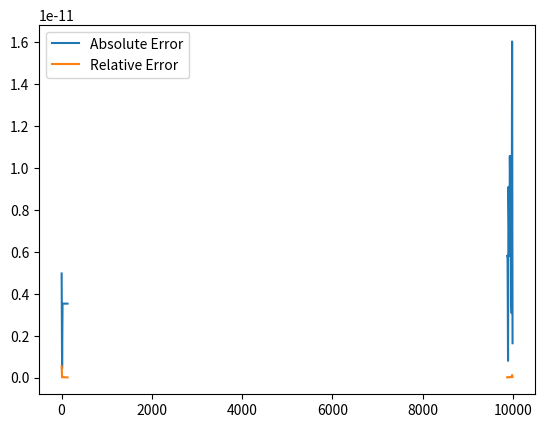

Source code (Python):
import numpy as np
import matplotlib.pyplot as plt
from scipy.special import erf, erfc

# '''abram stegun approximation'''
# def erfc_approx(x):
#     b1 = 0.254829592
#     b2 = -0.284496736
#     b3 = 1.421413741
#     b4 = -1.453152027
#     b5 = 1.061405429
#     p = 0.3275911

#     t = 1 / (1 + p * np.abs(x))
#     poly = b1 * t + b2 * (t**2) + b3 * (t**3) + b4 * (t**4) + b5 * (t**5)
#     z = np.exp(-x**2)
#     result = z * poly
#     result = np.where(x >= 0, result, 2 - result)
    
#     return result


# x = np.linspace(-5, 5, 1000) 
# abram = erfc_approx(x)
# scipy = erfc(x)

# err = np.abs(abram - scipy)


# plt.figure(figsize=(12, 6))

# plt.subplot(1, 2, 1)
# plt.plot(x, abram, label='Abramowitz-Stegun', color='blue')
# plt.plot(x, scipy, label='SciPy', color='orange', linestyle='--')
# plt.title('Comparison of erfcs')
# plt.xlabel('x')
# plt.ylabel('erfc(x)')
# plt.legend()
# plt.grid()

# plt.subplot(1, 2, 2)
# plt.plot(x, err, label='Absolute Error', color='red')
# plt.title('Absolute Error scipy - AS')
# plt.xlabel('x')
# plt.ylabel('Absolute Error')
# plt.yscale('log')  
# plt.legend()
# plt.grid()

# plt.tight_layout()
# plt.show()

'''log combinatoric approximation'''
import numpy as np
import scipy.special as sp
import matplotlib.pyplot as plt

K = 10000
y_values = np.arange(1, K, 10)  

exact = [np.log(sp.comb(K, y)) for y in y_values]
approx = [sp.gammaln(K + 1) - sp.gammaln(y + 1) - sp.gammaln(K - y + 1) for y in y_values]

abs_err = np.abs(np.array(exact) - np.array(approx))
rel_err = abs_err / np.abs(np.array(exact))

plt.plot(y_values, abs_err, label="Absolute Error")
plt.plot(y_values, rel_err, label="Relative Error")
plt.legend()
plt.show()

for y, exact, approx, abs_err, rel_err in zip(
    y_values[:10], exact[:10], approx[:10], abs_err[:10], rel_err[:10]
):
    print(f"y={y:5d}, Exact={exact:.5e}, Approx={approx:.5e}, Abs Error={abs_err:.5e}, Rel Error={rel_err:.5e}")

